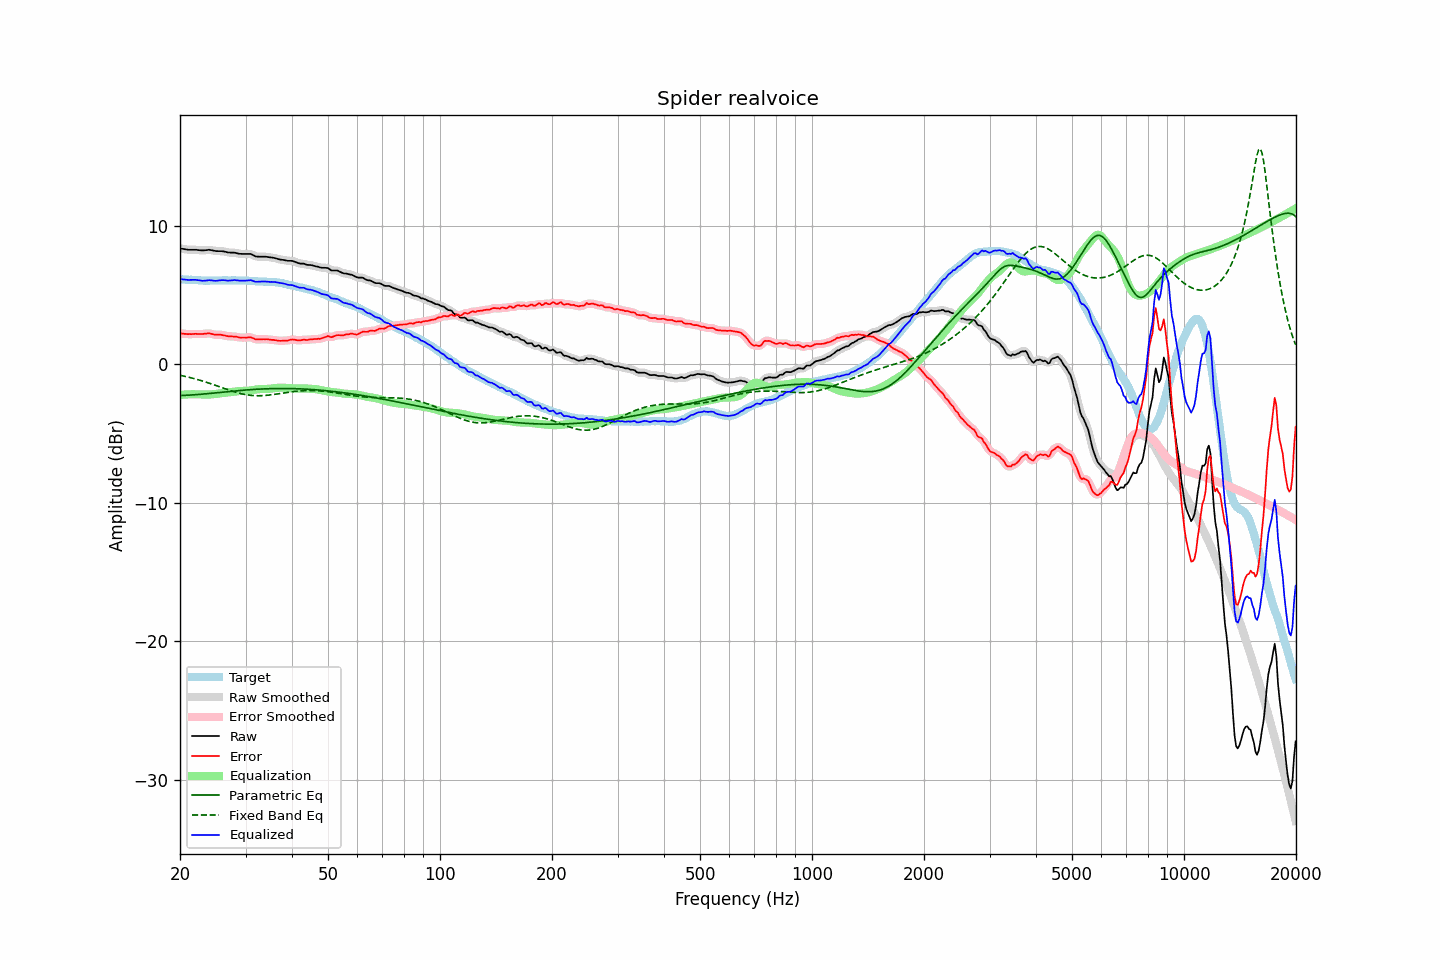

Source data for this figure (header and first rows):
frequency, raw, error, smoothed, error_smoothed, equalization, parametric_eq, fixed_band_eq, equalized_raw, equalized_smoothed, target
20.00, 8.36, 2.22, 8.36, 2.23, -2.22, -2.26, -0.80, 6.14, 6.14, 6.13
20.20, 8.34, 2.21, 8.33, 2.21, -2.21, -2.26, -0.83, 6.13, 6.13, 6.12
20.40, 8.32, 2.20, 8.31, 2.20, -2.20, -2.26, -0.85, 6.12, 6.11, 6.11
20.61, 8.30, 2.18, 8.29, 2.19, -2.19, -2.25, -0.88, 6.10, 6.10, 6.11
20.81, 8.28, 2.18, 8.28, 2.18, -2.18, -2.25, -0.90, 6.09, 6.09, 6.09
21.02, 8.26, 2.16, 8.26, 2.17, -2.18, -2.24, -0.93, 6.08, 6.08, 6.09
21.23, 8.26, 2.17, 8.26, 2.17, -2.18, -2.23, -0.96, 6.08, 6.08, 6.08
21.44, 8.26, 2.16, 8.25, 2.17, -2.17, -2.23, -0.99, 6.08, 6.08, 6.09
21.66, 8.26, 2.17, 8.26, 2.18, -2.17, -2.22, -1.02, 6.08, 6.09, 6.08
21.87, 8.26, 2.18, 8.26, 2.18, -2.17, -2.21, -1.05, 6.08, 6.08, 6.07
22.09, 8.26, 2.19, 8.25, 2.18, -2.17, -2.20, -1.08, 6.08, 6.08, 6.06
22.31, 8.24, 2.17, 8.24, 2.18, -2.18, -2.19, -1.11, 6.06, 6.06, 6.06
22.54, 8.23, 2.17, 8.23, 2.17, -2.18, -2.18, -1.15, 6.05, 6.05, 6.05
22.76, 8.22, 2.17, 8.21, 2.17, -2.19, -2.17, -1.18, 6.03, 6.03, 6.04
22.99, 8.21, 2.17, 8.21, 2.18, -2.19, -2.16, -1.22, 6.01, 6.02, 6.03
23.22, 8.22, 2.19, 8.21, 2.19, -2.20, -2.15, -1.25, 6.02, 6.02, 6.02
23.45, 8.23, 2.19, 8.23, 2.20, -2.20, -2.14, -1.29, 6.03, 6.03, 6.03
23.69, 8.24, 2.21, 8.24, 2.22, -2.20, -2.13, -1.33, 6.04, 6.04, 6.02
23.92, 8.26, 2.23, 8.24, 2.22, -2.19, -2.12, -1.37, 6.06, 6.05, 6.02
24.16, 8.24, 2.20, 8.24, 2.20, -2.19, -2.11, -1.40, 6.05, 6.05, 6.03
24.40, 8.22, 2.17, 8.22, 2.18, -2.18, -2.10, -1.44, 6.04, 6.04, 6.04
24.65, 8.19, 2.14, 8.19, 2.15, -2.17, -2.08, -1.48, 6.02, 6.02, 6.04
24.89, 8.17, 2.12, 8.17, 2.13, -2.15, -2.07, -1.52, 6.01, 6.02, 6.04
25.14, 8.16, 2.12, 8.16, 2.12, -2.14, -2.06, -1.57, 6.02, 6.02, 6.03
25.39, 8.16, 2.12, 8.16, 2.12, -2.12, -2.05, -1.61, 6.04, 6.04, 6.03
25.65, 8.16, 2.12, 8.16, 2.12, -2.10, -2.04, -1.65, 6.05, 6.05, 6.03
25.91, 8.16, 2.11, 8.15, 2.11, -2.09, -2.03, -1.69, 6.07, 6.06, 6.04
26.16, 8.14, 2.08, 8.14, 2.09, -2.08, -2.01, -1.73, 6.06, 6.06, 6.05
26.43, 8.12, 2.06, 8.11, 2.06, -2.06, -2.00, -1.77, 6.05, 6.05, 6.05
26.69, 8.09, 2.03, 8.09, 2.04, -2.05, -1.99, -1.81, 6.04, 6.04, 6.05
26.96, 8.06, 2.01, 8.07, 2.02, -2.03, -1.98, -1.85, 6.02, 6.03, 6.04
27.23, 8.06, 2.01, 8.05, 2.01, -2.02, -1.97, -1.89, 6.04, 6.03, 6.04
27.50, 8.05, 2.00, 8.05, 2.00, -2.00, -1.96, -1.93, 6.04, 6.05, 6.04
27.77, 8.05, 1.99, 8.05, 2.00, -1.99, -1.94, -1.97, 6.06, 6.06, 6.05
28.05, 8.05, 1.99, 8.04, 1.99, -1.98, -1.93, -2.00, 6.07, 6.06, 6.05
28.33, 8.02, 1.98, 8.02, 1.98, -1.96, -1.92, -2.04, 6.05, 6.05, 6.03
28.62, 7.99, 1.95, 7.99, 1.95, -1.95, -1.91, -2.07, 6.04, 6.04, 6.03
28.90, 7.97, 1.92, 7.97, 1.93, -1.94, -1.90, -2.10, 6.02, 6.03, 6.04
29.19, 7.96, 1.91, 7.96, 1.92, -1.94, -1.89, -2.13, 6.02, 6.02, 6.04
29.48, 7.96, 1.92, 7.95, 1.92, -1.93, -1.88, -2.16, 6.02, 6.02, 6.03
29.78, 7.96, 1.92, 7.96, 1.92, -1.93, -1.87, -2.18, 6.03, 6.02, 6.03
30.08, 7.96, 1.91, 7.96, 1.92, -1.93, -1.86, -2.20, 6.03, 6.03, 6.04
30.38, 7.96, 1.92, 7.96, 1.93, -1.92, -1.85, -2.22, 6.04, 6.04, 6.03
30.68, 7.96, 1.94, 7.96, 1.94, -1.91, -1.85, -2.24, 6.05, 6.05, 6.01
30.99, 7.96, 1.94, 7.94, 1.93, -1.89, -1.84, -2.25, 6.06, 6.05, 6.01
31.30, 7.90, 1.89, 7.89, 1.89, -1.87, -1.83, -2.26, 6.02, 6.02, 6.00
31.61, 7.84, 1.84, 7.84, 1.84, -1.86, -1.82, -2.27, 5.98, 5.98, 5.99
31.93, 7.78, 1.79, 7.79, 1.81, -1.84, -1.82, -2.28, 5.94, 5.95, 5.98
32.24, 7.77, 1.78, 7.76, 1.79, -1.82, -1.81, -2.28, 5.95, 5.95, 5.98
32.57, 7.76, 1.79, 7.75, 1.78, -1.80, -1.80, -2.28, 5.95, 5.95, 5.96
32.89, 7.76, 1.79, 7.76, 1.79, -1.79, -1.80, -2.28, 5.96, 5.96, 5.96
33.22, 7.76, 1.79, 7.76, 1.80, -1.79, -1.79, -2.27, 5.97, 5.97, 5.96
33.55, 7.76, 1.80, 7.76, 1.80, -1.79, -1.79, -2.27, 5.97, 5.97, 5.95
33.89, 7.76, 1.79, 7.75, 1.80, -1.79, -1.78, -2.26, 5.97, 5.96, 5.96
34.23, 7.75, 1.80, 7.74, 1.80, -1.79, -1.78, -2.25, 5.96, 5.95, 5.94
34.57, 7.73, 1.78, 7.73, 1.78, -1.78, -1.77, -2.24, 5.94, 5.94, 5.94
34.92, 7.71, 1.77, 7.71, 1.77, -1.77, -1.77, -2.22, 5.93, 5.94, 5.93
35.27, 7.70, 1.75, 7.69, 1.76, -1.76, -1.77, -2.21, 5.94, 5.93, 5.94
35.62, 7.68, 1.75, 7.68, 1.75, -1.74, -1.76, -2.19, 5.93, 5.93, 5.92
35.97, 7.66, 1.73, 7.65, 1.73, -1.73, -1.76, -2.18, 5.93, 5.92, 5.92
... 635 more rows
